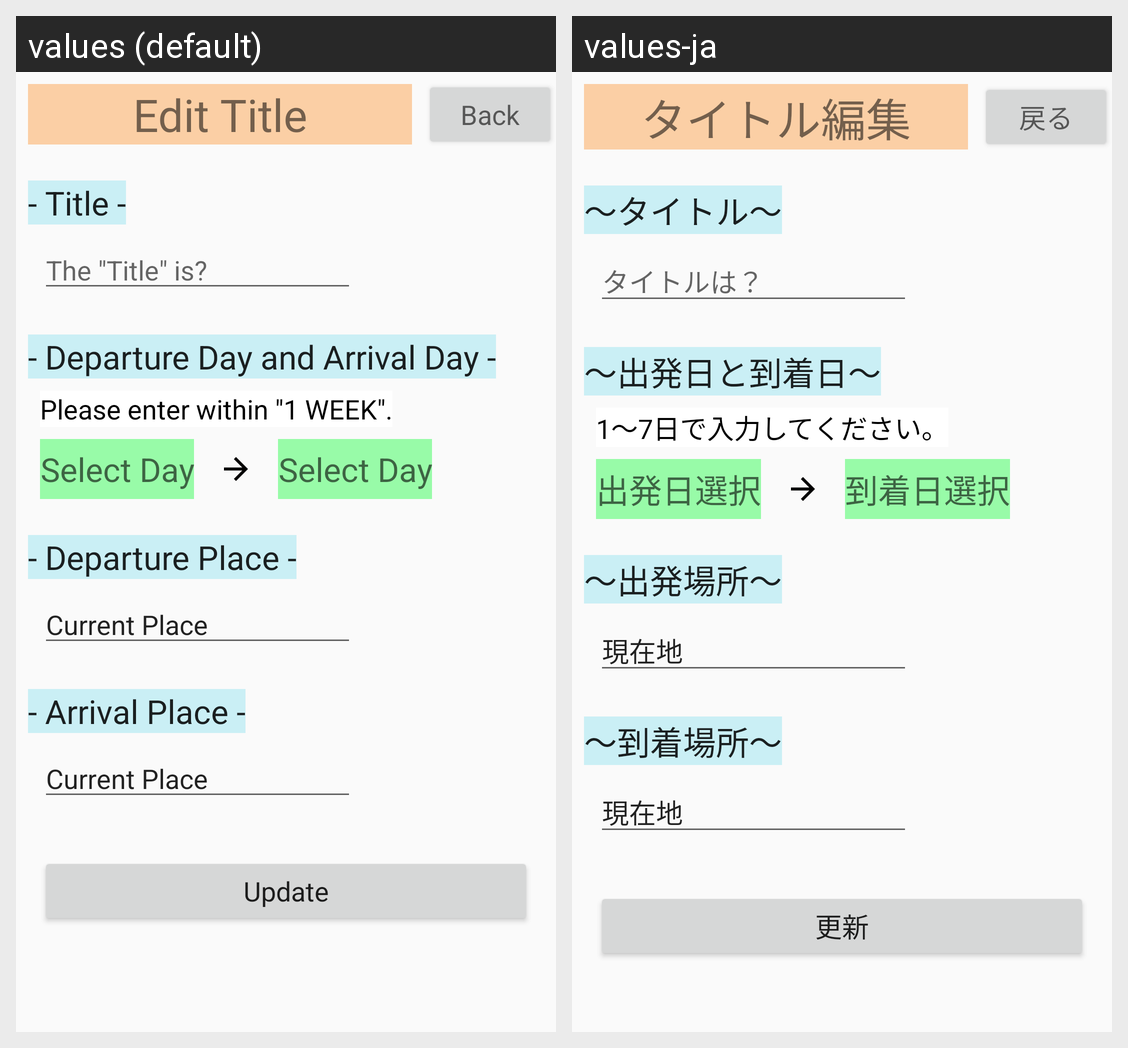

Locale-by-locale string values for the Android screen shown in this grid:
Android screen res/layout/activity_edit1_travel.xml rendered under 2 locales, left to right: values (default), values-ja. Device: Nexus 5 (rendered at 1080×1920; each locale shown at half size, 540×960, under a caption strip naming it); theme AppTheme.
Strings drawn on this screen, with the default value and each locale's value (text and hints the layout hard-codes, and strings that could not be matched under every locale, appear in the picture but are not listed):

edit1TravelTitleText
  values: - Title -
  values-ja: ～タイトル～

edit1TravelTitle
  values: The "Title" is?
  values-ja: タイトルは？

edit1DepartureDayText
  values: - Departure Day and Arrival Day -
  values-ja: ～出発日と到着日～

edit1TravelDays
  values: Please enter within "1 WEEK".
  values-ja: 1～7日で入力してください。

edit1DepartureDay
  values: Select Day
  values-ja: 出発日選択

edit1ArrivalDay
  values: Select Day
  values-ja: 到着日選択

edit1DepartureText
  values: - Departure Place -
  values-ja: ～出発場所～

currentPlace
  values: Current Place
  values-ja: 現在地

edit1ArrivalText
  values: - Arrival Place -
  values-ja: ～到着場所～

update
  values: Update
  values-ja: 更新

Back
  values: Back
  values-ja: 戻る

edit1GuideText
  values: Edit Title
  values-ja: タイトル編集
